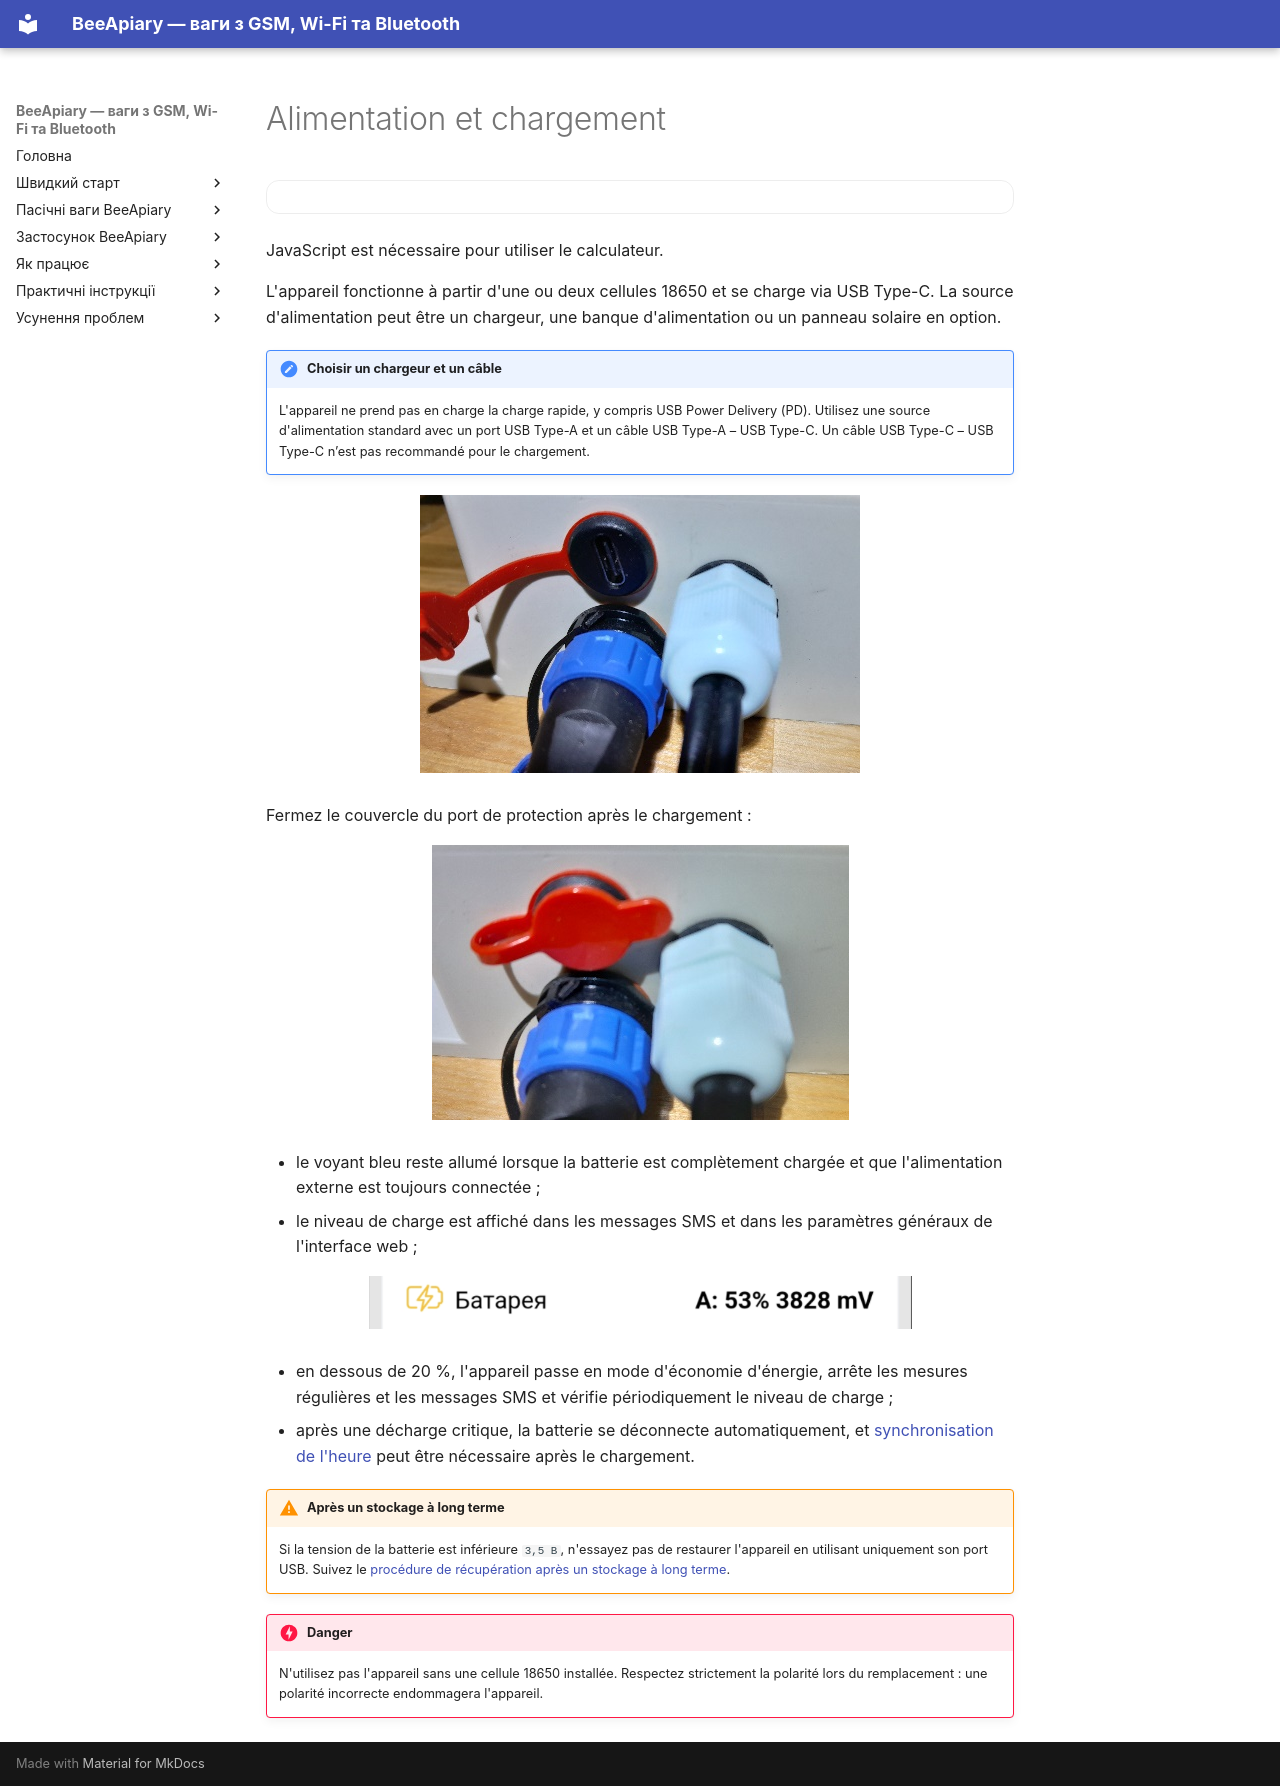

repository: Ivan-Bdgilko/BeeApiary_Docs · page: fr/device/power/index.html · generator: mkdocs

# Alimentation et chargement

<div class="battery-calculator"></div>

<noscript>JavaScript est nécessaire pour utiliser le calculateur.</noscript>

L'appareil fonctionne à partir d'une ou deux cellules 18650 et se charge via USB Type-C. La source d'alimentation peut être un chargeur, une banque d'alimentation ou un panneau solaire en option.

!!! note "Choisir un chargeur et un câble"
    L'appareil ne prend pas en charge la charge rapide, y compris USB Power Delivery (PD). Utilisez une source d'alimentation standard avec un port USB Type-A et un câble USB Type-A – USB Type-C. Un câble USB Type-C – USB Type-C n’est pas recommandé pour le chargement.

![Port d'alimentation USB Type-C ouvert](../../assets/common/device/power/open-usb-type-c-port.jpeg){ .doc-photo }

Fermez le couvercle du port de protection après le chargement :

![Capot de protection fermé sur le port d'alimentation](../../assets/common/device/power/closed-usb-type-c-cover.jpeg){ .doc-photo }

- le voyant bleu reste allumé lorsque la batterie est complètement chargée et que l'alimentation externe est toujours connectée ;
- le niveau de charge est affiché dans les messages SMS et dans les paramètres généraux de l'interface web ;

  ![Charge de la batterie dans l'interface web](../../assets/en/device/power/battery-charge-status.png){ .doc-screenshot }

- en dessous de 20 %, l'appareil passe en mode d'économie d'énergie, arrête les mesures régulières et les messages SMS et vérifie périodiquement le niveau de charge ;
- après une décharge critique, la batterie se déconnecte automatiquement, et [synchronisation de l'heure](../system/time-synchronization.md) peut être nécessaire après le chargement.

!!! warning "Après un stockage à long terme"
    Si la tension de la batterie est inférieure `3,5 В`, n'essayez pas de restaurer l'appareil en utilisant uniquement son port USB. Suivez le [procédure de récupération après un stockage à long terme](../troubleshooting/recovery-after-storage.md).

!!! danger
    N'utilisez pas l'appareil sans une cellule 18650 installée. Respectez strictement la polarité lors du remplacement : une polarité incorrecte endommagera l'appareil.
